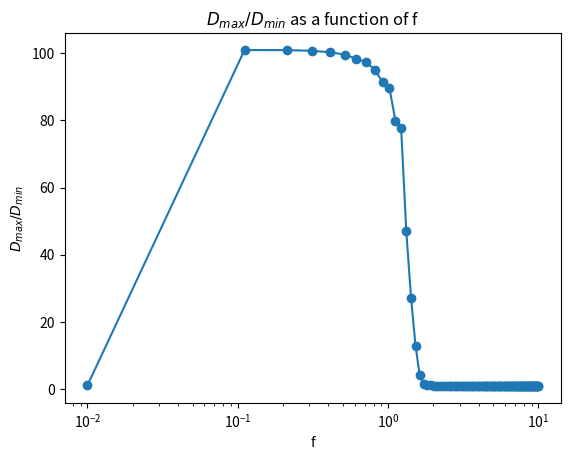

This chart was generated by the following Python code:
import numpy as np
from scipy.integrate import odeint
import matplotlib.pyplot as plt
import matplotlib.patches as patches


def multicell_LI(params=None):
    Tmax = 30
    tspan = np.linspace(0, Tmax, 500)

    if params is None:
        params = defaultparams()

    P = params['P']
    Q = params['Q']
    k = P * Q

    params['connectivity'] = getconnectivityM(P, Q)

    y0 = getIC(params, k)

    yout = odeint(li, y0, tspan, args=(params,))

    return yout, tspan, params


def li(y, t, params):
    nu = params['nu']
    betaD = params['betaD']
    betaR = params['betaR']
    h = params['h']
    m = params['m']
    f = params['f']
    g = params['g']
    M = params['connectivity']
    k = len(M)

    D = y[:k]
    R = y[k:2 * k]
    Dneighbor = np.dot(M, y[:k])

    dD = nu * (0.1 + (betaD * f ** h / (f ** h + R ** h)) - D)
    dR = betaR * Dneighbor ** m / (g ** m + Dneighbor ** m) - R

    return np.concatenate((dD, dR))


def defaultparams():
    return {
        'nu': 1,
        'betaD': 10,
        'betaR': 10,
        'h': 3,
        'm': 3,
        'sigma': 0.2,
        'P': 10,
        'Q': 10,
        'f': 100,
        'g': 1
    }


def getconnectivityM(P, Q):
    k = P * Q
    M = np.zeros((k, k))
    w = 1 / 6

    for s in range(k):
        kneighbor = findneighborhex(s, P, Q)
        for r in range(6):
            M[s, kneighbor[r]] = w

    return M


def getIC(params, k):
    U = np.random.rand(k) - 0.5
    epsilon = 1e-5
    D0 = epsilon * params['betaD'] * (1 + params['sigma'] * U)
    R0 = np.zeros(k)

    return np.concatenate((D0, R0))


def findneighborhex(ind, P, Q):
    p, q = ind2pq(ind, P)

    out = [0] * 6
    out[0] = pq2ind((p % P) + 1, q, P)
    out[1] = pq2ind((p - 2) % P + 1, q, P)

    qleft = (q - 2) % Q + 1
    qright = q % Q + 1

    if q % 2 != 0:
        pup = p
        pdown = (p - 2) % P + 1
    else:
        pup = (p % P) + 1
        pdown = p

    out[2] = pq2ind(pup, qleft, P)
    out[3] = pq2ind(pdown, qleft, P)
    out[4] = pq2ind(pup, qright, P)
    out[5] = pq2ind(pdown, qright, P)

    return out


def pq2ind(p, q, P):
    return p + (q - 1) * P - 1


def ind2pq(ind, P):
    q = 1 + (ind // P)
    p = ind % P + 1
    return p, q


def plotHexagon(p0, q0, c, ax):
    s32 = np.sqrt(3) / 4
    q = q0 * 3 / 4
    p = p0 * 2 * s32

    if q0 % 2 == 0:
        p += s32

    x = [q - .5, q - .25, q + .25, q + .5, q + .25, q - .25]
    y = [p, p + s32, p + s32, p, p - s32, p - s32]

    polygon = patches.Polygon(np.c_[x, y], closed=True, edgecolor='black', facecolor=c)
    ax.add_patch(polygon)


def plot_final_lattice(tout, yout, P, Q, k):
    fig, ax = plt.subplots()
    Cmax = np.max(yout[-1, :k])
    tind = -1  # last time point
    for i in range(1, P + 1):
        for j in range(1, Q + 1):
            ind = pq2ind(i, j, P)
            mycolor = min([yout[tind, ind] / Cmax, 1])
            plotHexagon(i, j, [1 - mycolor, 1 - mycolor, 1], ax)
    ax.axis('equal')
    ax.axis('off')
    plt.show()


def run_simulations():
    f_values = np.linspace(0.01, 10, 100)
    D_ratios = []
    pattern_start = None
    pattern_end = None

    for f in f_values:
        params = defaultparams()
        params['f'] = f
        yout, tout, params = multicell_LI(params)

        D = yout[-1, :params['P'] * params['Q']]
        D_max = np.max(D)
        D_min = np.min(D)

        ratio = D_max / D_min
        D_ratios.append(ratio)

        if ratio > 2:
            if pattern_start is None:
                pattern_start = f
            pattern_end = f

    plt.figure()
    plt.semilogx(f_values, D_ratios, '-o')
    plt.xlabel('f')
    plt.ylabel('$D_{max} / D_{min}$')
    plt.title('$D_{max} / D_{min}$ as a function of f')
    plt.show()

    print(f'Patterning starts at f = {pattern_start}')
    print(f'Patterning ends at f = {pattern_end}')


if __name__ == "__main__":
    run_simulations()
